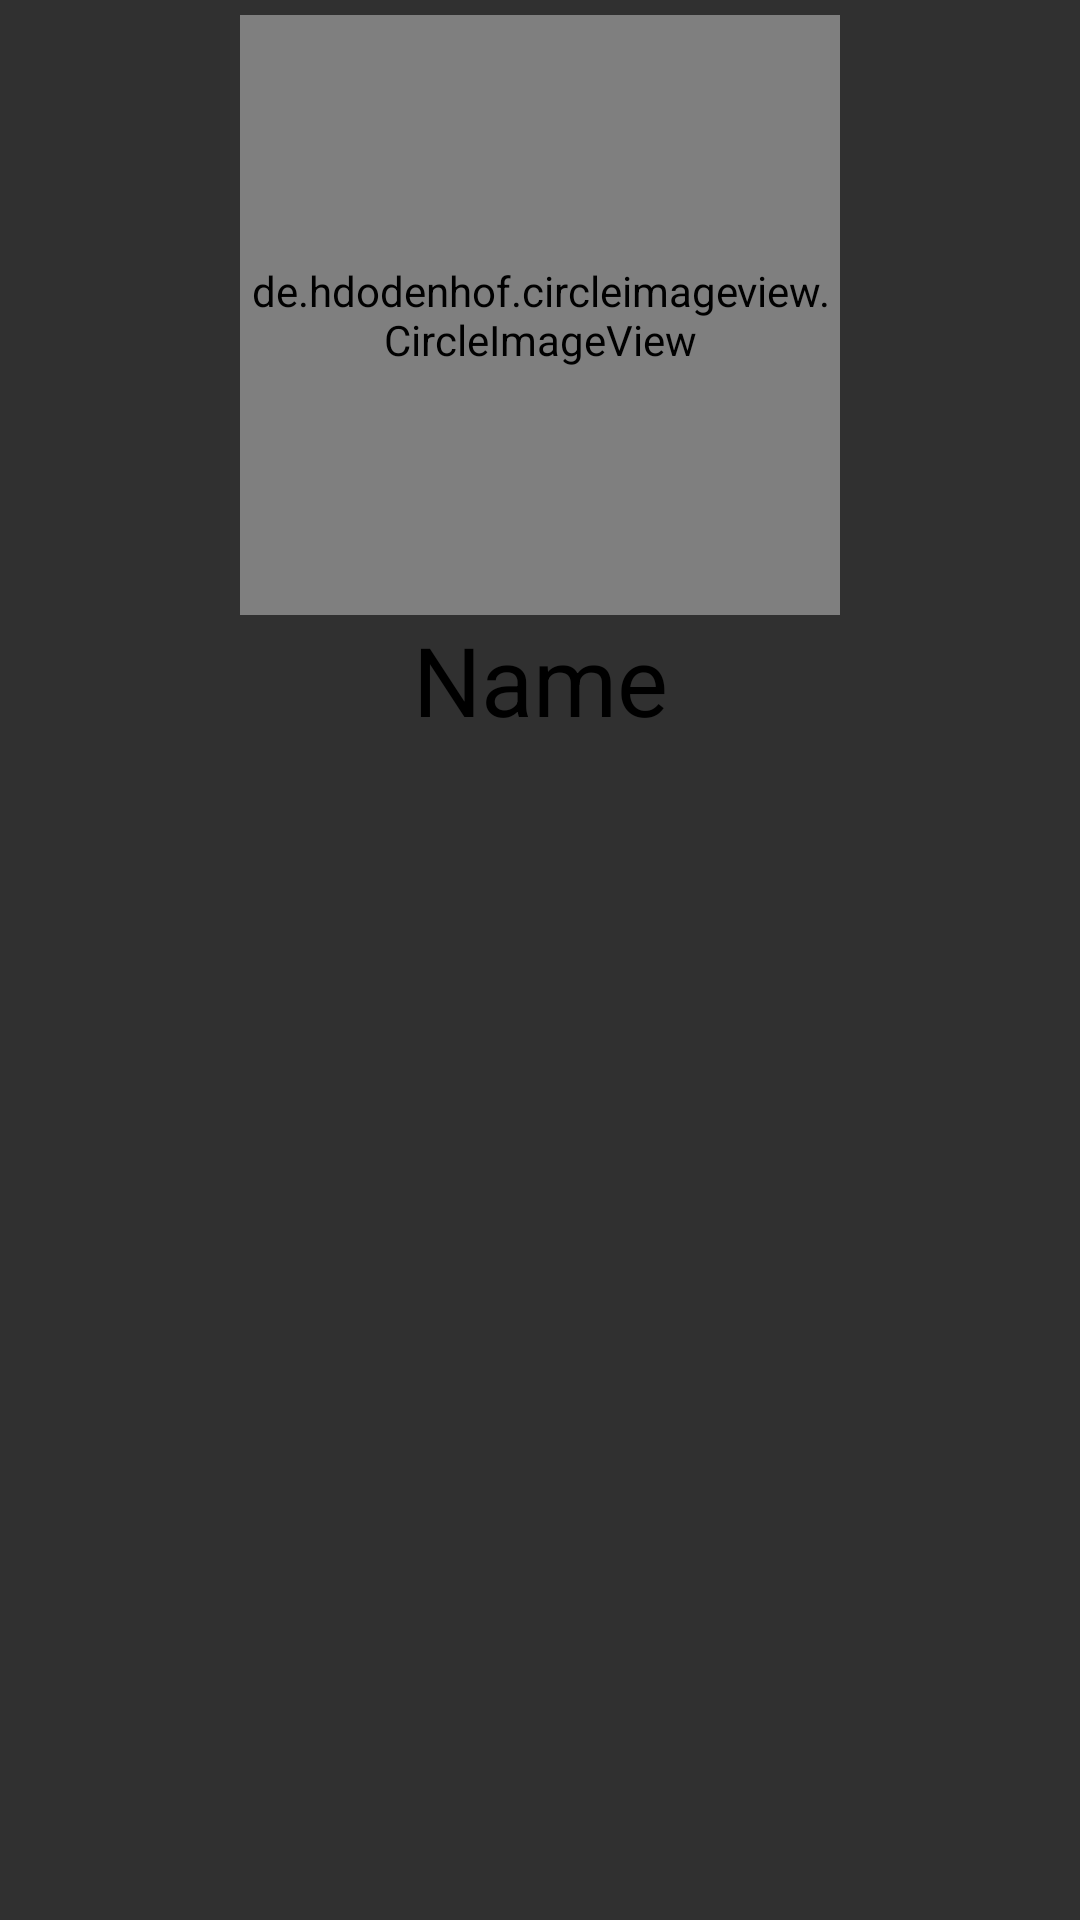

The Android layout XML behind this screen, and the referenced resources:
<!-- AndroidManifest.xml: application theme Theme.Menu -->
<!-- res/layout/ingrendiets_item.xml -->
<?xml version="1.0" encoding="utf-8"?>
<androidx.constraintlayout.widget.ConstraintLayout xmlns:android="http://schemas.android.com/apk/res/android"
    xmlns:app="http://schemas.android.com/apk/res-auto"
    xmlns:tools="http://schemas.android.com/tools"
    android:layout_width="wrap_content"
    android:layout_height="wrap_content">

    <de.hdodenhof.circleimageview.CircleImageView
        android:id="@+id/img_food"
        android:layout_width="200dp"
        android:layout_height="200dp"
        android:layout_marginStart="5dp"
        android:layout_marginTop="5dp"
        android:layout_marginEnd="5dp"
        android:scaleType="centerCrop"
        android:src="@drawable/img"
        app:layout_constraintEnd_toEndOf="parent"
        app:layout_constraintStart_toStartOf="parent"
        app:layout_constraintTop_toTopOf="parent" />

    <TextView
        android:id="@+id/name"
        android:layout_width="wrap_content"
        android:layout_height="0dp"
        android:text="@string/name"
        android:textColor="@color/black"
        android:textSize="32sp"
        app:layout_constraintEnd_toEndOf="parent"
        app:layout_constraintStart_toStartOf="parent"
        app:layout_constraintTop_toBottomOf="@+id/img_food" />

</androidx.constraintlayout.widget.ConstraintLayout>
<!-- resources referenced by this layout -->
<resources>
  <color name="black">#FF000000</color>
  <!-- drawable img: png bitmap (drawable, 124116 bytes) -->
  <string name="name">Name</string>
  <style name="Theme.Menu" parent="Theme.AppCompat.NoActionBar">
          
          <item name="colorPrimary">@color/holo_green</item>
          <item name="colorPrimaryVariant">@color/green</item>
          <item name="colorOnPrimary">@color/white</item>
  
          
          <item name="android:statusBarColor" tools:targetApi="l">?attr/colorPrimaryVariant</item>
          
      </style>
  <color name="holo_green">#77da4d</color>
  <color name="green">#489B37</color>
  <color name="white">#FFFFFFFF</color>
</resources>
